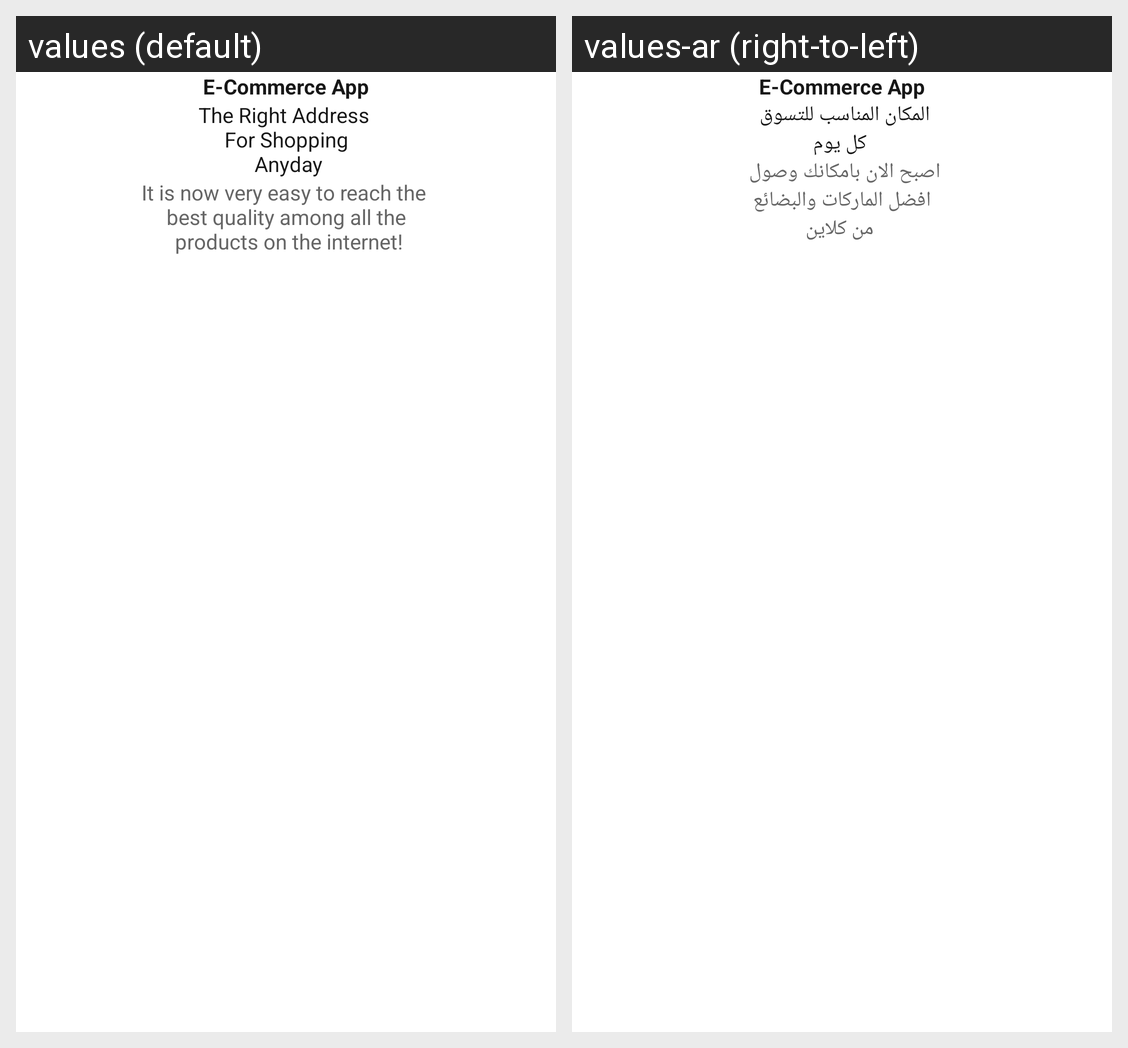

Translations of the strings shown on this Android screen, per locale in the grid:
Android screen res/layout/fragment_account_options.xml rendered under 2 locales, left to right: values (default), values-ar (right-to-left). Device: Nexus 5 (rendered at 1080×1920; each locale shown at half size, 540×960, under a caption strip naming it); theme Theme.ECommerceAppKotlin.
Strings drawn on this screen, with the default value and each locale's value (text and hints the layout hard-codes, and strings that could not be matched under every locale, appear in the picture but are not listed):

app_name
  values: E-Commerce App
  values-ar: E-Commerce App

g_the_right_address
  values: The Right Address 
       For Shopping 
       Anyday
  values-ar: المكان المناسب للتسوق 
       كل يوم

g_best_quality
  values: It is now very easy to reach the 
       best quality among all the 
       products on the internet!
  values-ar: اصبح الان بامكانك وصول 
       افضل الماركات والبضائع 
       من كلاين
